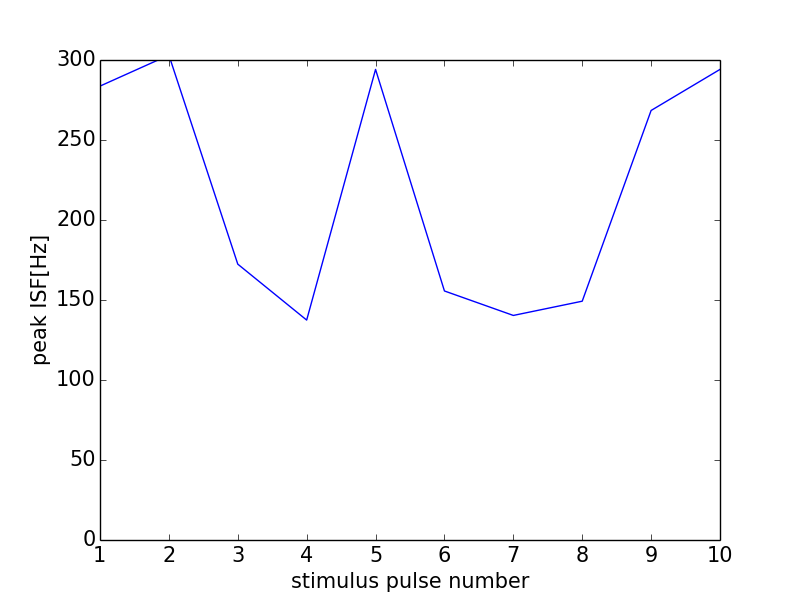

The data file committed next to this chart (first rows):
0, 0.0
0, 0
1, 283.7
2, 303
3, 172.4
4, 137.5
5, 294.1
6, 155.6
7, 140.4
8, 149.3
9, 268.5
10, 294.1
11, 0
